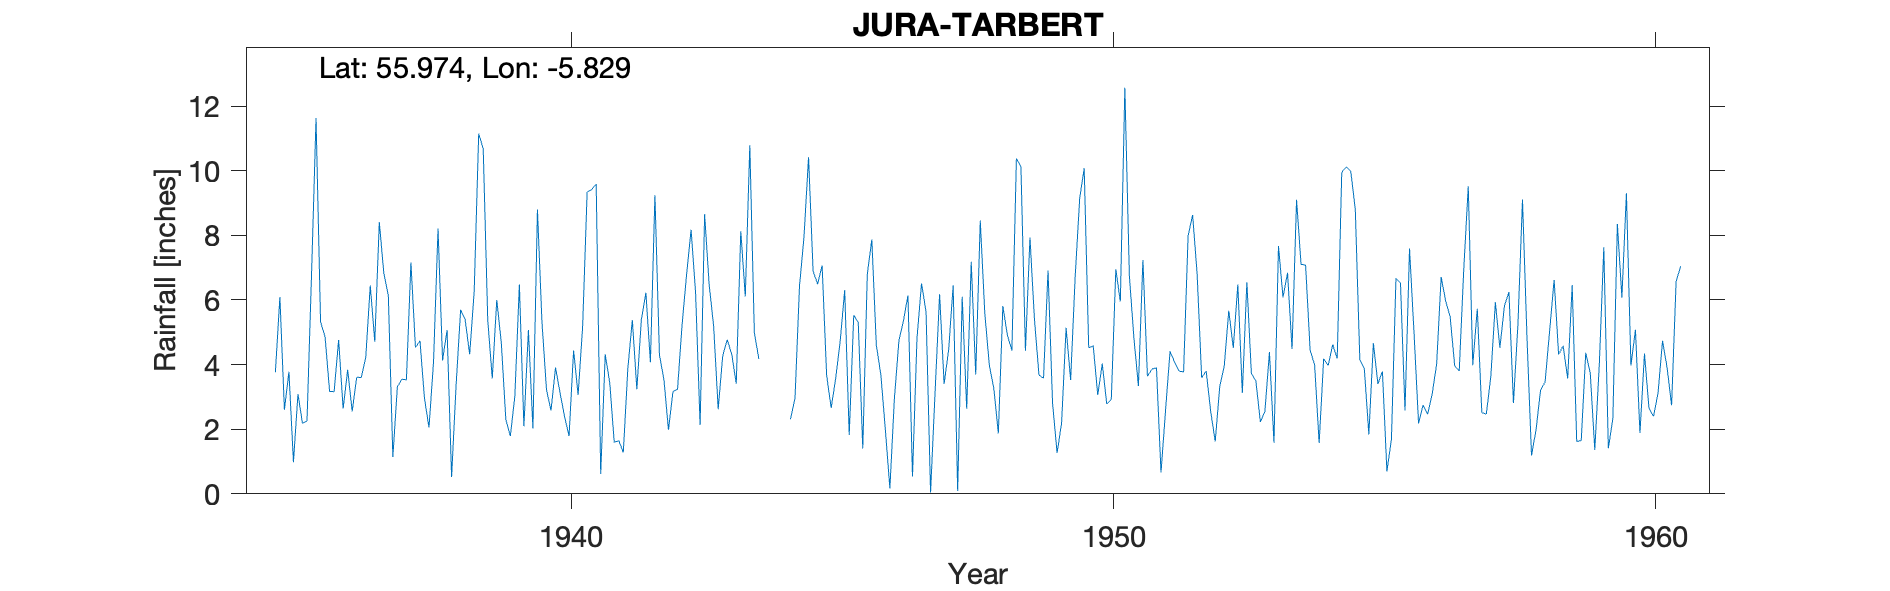

The file beside this chart, header and first rows:
JURA (TARBERT), , , , , , , , , , , , , , , , , , , , , , , 
Grid ref, NR612823, Long, -5.829, Lat, 55.97, Elevation, 30, ft, , , , , , , , , , , , , , , 
Station no, 5444/3, , , , , , , , , , , , , , , , , , , , , , 
, 1931, 1932, 1933, 1934, 1935, 1936, 1937, 1938, 1939, 1940, 1941, 1942, 1943, 1944, 1945, 1946, 1947, 1948, 1949, 1950, 1951, 1952, 1953
January, , , , , 3.76, 3.17, 6.83, 8.21, 3.57, 3.22, 0.61, 9.24, 6.48, , 6.49, 7.87, 5.64, 8.46, 5.39, 4.52, 7.24, 6.79, 3.73
February, , , , , 6.09, 3.16, 6.13, 4.13, 6, 2.58, 4.32, 4.3, 5.18, , 7.07, 4.6, 0.04, 5.6, 3.67, 4.58, 3.64, 3.59, 3.49
March, , , , , 2.6, 4.76, 1.14, 5.07, 4.68, 3.91, 3.44, 3.52, 2.62, , 3.67, 3.69, 3.14, 3.99, 3.58, 3.06, 3.86, 3.8, 2.22
April, , , , , 3.78, 2.64, 3.31, 0.52, 2.3, 3.13, 1.59, 1.98, 4.27, , 2.66, 1.98, 6.18, 3.26, 6.91, 4.03, 3.9, 2.55, 2.56
May, , , , , 0.98, 3.84, 3.55, 3.37, 1.79, 2.39, 1.65, 3.17, 4.77, 3.29, 3.57, 0.17, 3.4, 1.87, 2.81, 2.78, 0.66, 1.62, 4.39
June, , , , , 3.09, 2.55, 3.53, 5.7, 3.02, 1.79, 1.28, 3.23, 4.32, , 4.72, 2.96, 4.45, 5.81, 1.26, 2.92, 2.57, 3.32, 1.58
July, , , , , 2.18, 3.61, 7.16, 5.39, 6.48, 4.44, 3.87, 5.22, 3.41, 2.31, 6.31, 4.74, 6.45, 4.91, 2.19, 6.95, 4.41, 3.96, 7.67
August, , , , , 2.26, 3.6, 4.53, 4.32, 2.09, 3.06, 5.38, 6.77, 8.13, 2.96, 1.82, 5.36, 0.09, 4.44, 5.14, 5.95, 4.08, 5.67, 6.08
September, , , , , 6.77, 4.22, 4.74, 6.26, 5.07, 5.18, 3.24, 8.17, 6.11, 6.44, 5.53, 6.14, 6.1, 10.38, 3.52, 12.57, 3.8, 4.51, 6.84
October, , , , , 11.63, 6.45, 2.95, 11.15, 2.02, 9.34, 5.4, 6.22, 10.79, 7.97, 5.3, 0.54, 2.63, 10.12, 6.7, 6.75, 3.77, 6.48, 4.48
November, , , , , 5.32, 4.71, 2.05, 10.68, 8.8, 9.42, 6.22, 2.13, 5, 10.42, 1.4, 4.82, 7.18, 4.43, 9.14, 4.83, 7.99, 3.12, 9.1
December, , , , , 4.86, 8.41, 4.08, 5.38, 5.31, 9.59, 4.07, 8.65, 4.17, 6.9, 6.8, 6.51, 3.69, 7.93, 10.08, 3.34, 8.63, 6.55, 7.1
Total, , , , , 53.32, 51.12, 50, 70.18, 51.13, 58.05, 41.07, 62.6, 65.25, , 55.34, 49.38, 48.99, 71.2, 60.39, 62.28, 54.55, 51.96, 59.24
Station no, 5444/3, , , , , , , , , , , , , , , , , , , , , , 
Midas, 13883, , , , , , , , , , , , , , , , , , , , , , 
Hyd Stn, 678796, , , , , , , , , , , , , , , , , , , , , , 
